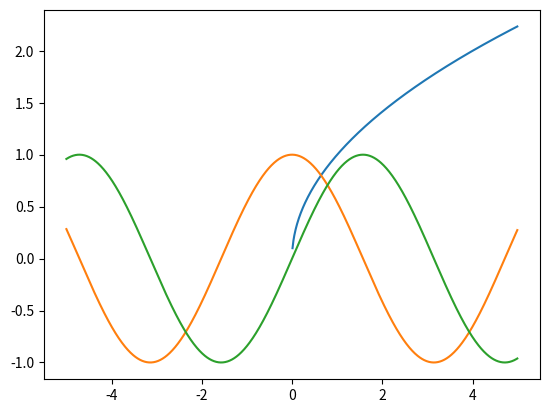

Write Python code to recreate this figure.
import numpy as np
import matplotlib.pyplot as plt

x = np.arange(-5, 5, 0.01)
y = np.sqrt(x)
z = np.cos(x)
h = np.sin(x)
plt.plot(x, y)
plt.plot(x, z)
plt.plot(x, h)
plt.show()
